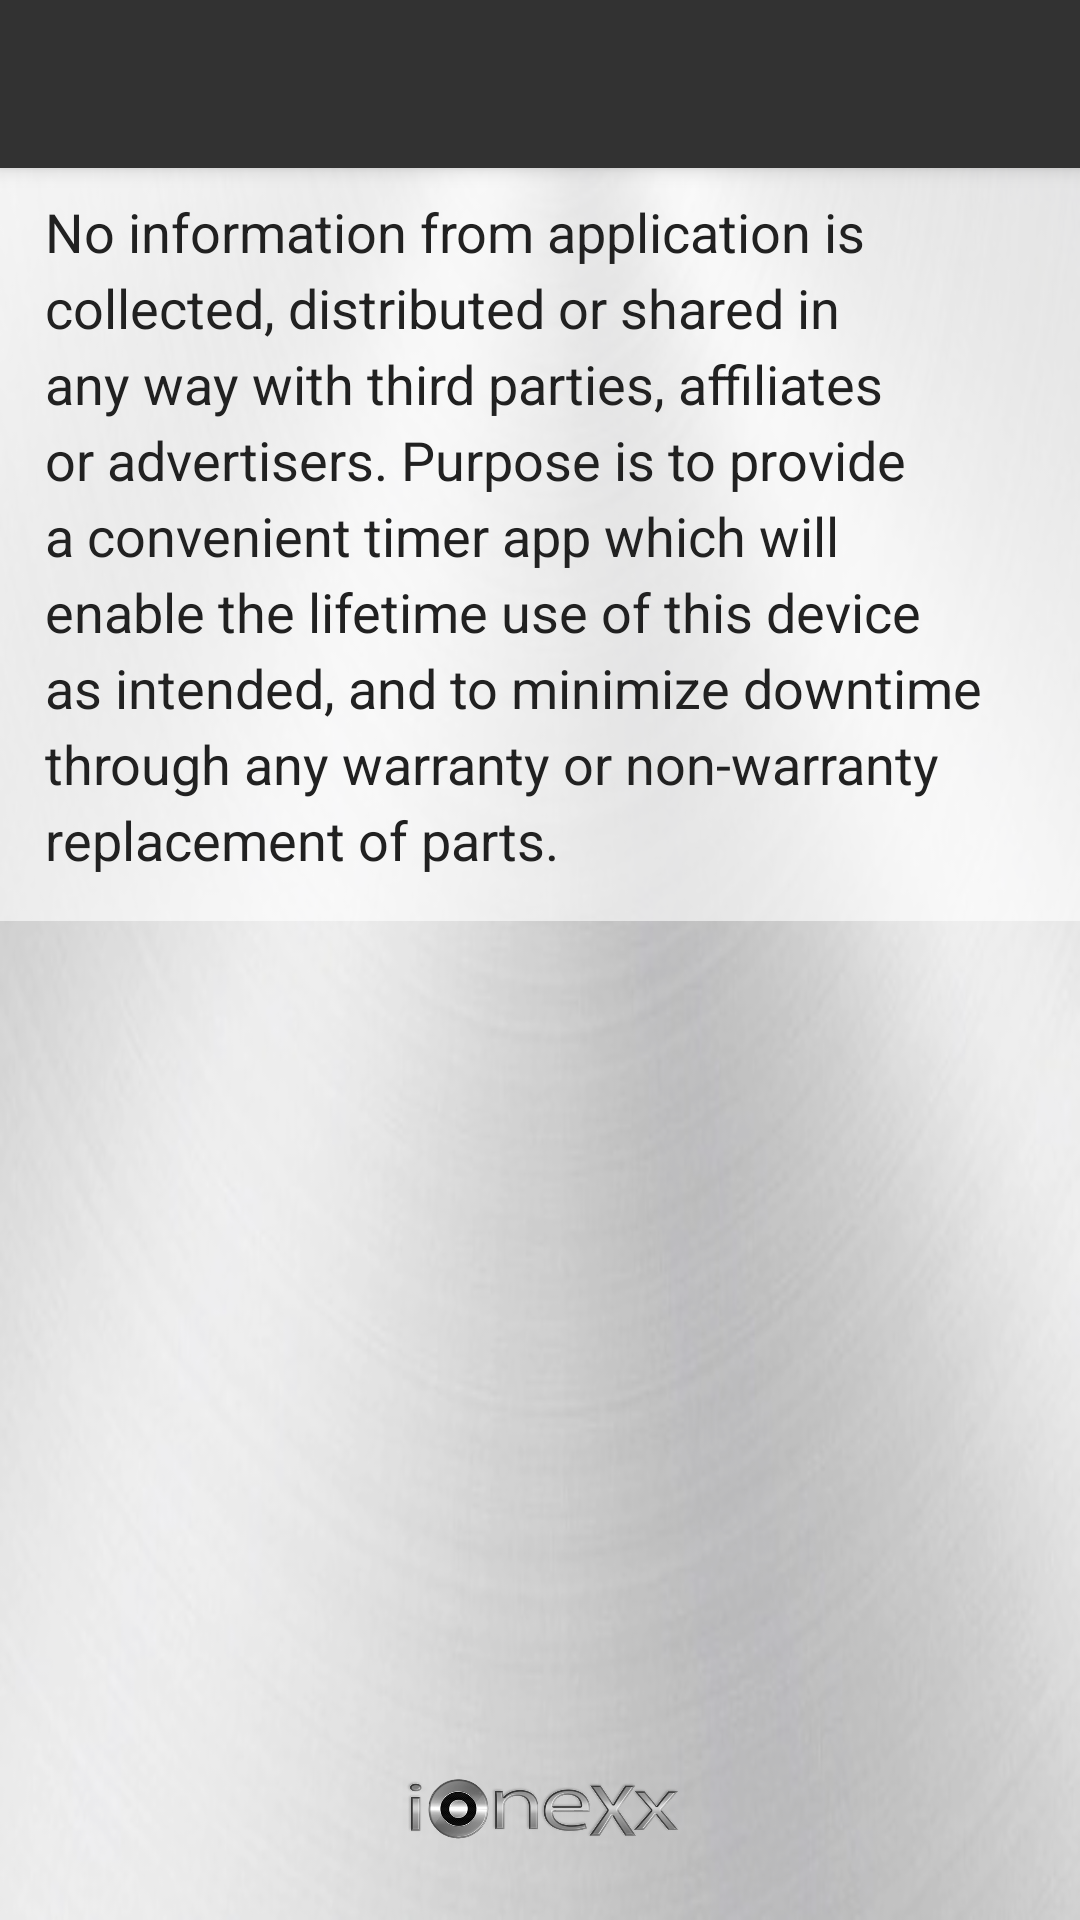

Write the Android layout XML for this screen, with the resource values it uses.
<!-- AndroidManifest.xml: application theme AppTheme -->
<!-- res/layout/app_bar_privacy.xml -->
<?xml version="1.0" encoding="utf-8"?>
<android.support.design.widget.CoordinatorLayout xmlns:android="http://schemas.android.com/apk/res/android"
    xmlns:app="http://schemas.android.com/apk/res-auto"
    xmlns:tools="http://schemas.android.com/tools"
    android:layout_width="match_parent"
    android:layout_height="match_parent"
    android:fitsSystemWindows="true"
    tools:context="com.ultrasonicnanosilver.apps.timeraaaa.MainActivity">

    <android.support.design.widget.AppBarLayout
        android:layout_width="match_parent"
        android:layout_height="wrap_content"
        android:theme="@style/AppTheme.AppBarOverlay">

        <android.support.v7.widget.Toolbar
            android:id="@+id/toolbar5"
            android:layout_width="match_parent"
            android:layout_height="?attr/actionBarSize"
            android:background="@drawable/design_snackbar_background"
            app:popupTheme="@style/AppTheme.PopupOverlay" />

    </android.support.design.widget.AppBarLayout>


    <include layout="@layout/activity_privacy" />


</android.support.design.widget.CoordinatorLayout>
<!-- res/layout/activity_privacy.xml (included above) -->
<?xml version="1.0" encoding="utf-8"?>
<RelativeLayout
	xmlns:android="http://schemas.android.com/apk/res/android"
	xmlns:tools="http://schemas.android.com/tools"
	android:layout_width="match_parent"
	android:layout_height="match_parent"
	tools:context="com.ultrasonicnanosilver.apps.timeraaaa.Privacy"
	android:background="@drawable/carbon2a">

	<LinearLayout
		android:layout_height="match_parent"
		android:layout_width="wrap_content"
		android:orientation="vertical"
		android:layout_marginTop="50dp"
		android:background="#44FFFFFF">

		<TextView
			android:layout_width="wrap_content"
			android:layout_height="wrap_content"
			android:textAppearance="?android:attr/textAppearanceLarge"
			android:text="No information from application is collected, distributed or shared in any way with third parties, affiliates or advertisers. Purpose is to provide a convenient timer app which will enable the lifetime use of this device as intended, and to minimize downtime through any warranty or non-warranty replacement of parts."
			android:id="@+id/textView2"
			android:textAlignment="textStart"
			android:textSize="18sp"
			android:lineSpacingMultiplier="1.2"
			android:textColor="@color/material_grey_900"
			android:textStyle="normal"
			android:textIsSelectable="true"
			android:background="#99FFFFFF"
			android:paddingLeft="15dp"
			android:paddingRight="15dp"
			android:paddingTop="15dp"
			android:paddingBottom="15dp"/>

	</LinearLayout>

	<ImageView
		android:layout_width="105dp"
		android:layout_height="35dp"
		android:id="@+id/imageView4"
		android:src="@drawable/logoionexxapps"
		android:layout_alignParentBottom="true"
		android:layout_centerInParent="true"
		android:layout_marginLeft="20dp"
		android:layout_marginRight="20dp"
		android:layout_marginBottom="20dp"/>

</RelativeLayout>
<!-- resources referenced by this layout -->
<resources>
  <!-- drawable carbon2a: png bitmap (drawable, 104782 bytes) -->
  <!-- drawable logoionexxapps: png bitmap (drawable, 144931 bytes) -->
  <style name="AppTheme.AppBarOverlay" parent="ThemeOverlay.AppCompat.Dark.ActionBar">
          <item name="android:actionBarTabTextStyle">@style/ActionBarTabText.AppBarOverlay</item>
      </style>
  <style name="AppTheme.PopupOverlay" parent="ThemeOverlay.AppCompat.Light">
          <item name="android:actionBarTabTextStyle">@style/ActionBarTabText.PopupOverlay</item>
      </style>
  <style name="AppTheme" parent="Theme.AppCompat.NoActionBar">
          
          <item name="colorPrimary">@color/colorPrimary</item>
          <item name="colorPrimaryDark">@color/colorPrimaryDark</item>
          <item name="colorAccent">#002bff </item>
          <item name="android:actionBarTabTextStyle">@style/ActionBarTabText</item>
      </style>
  <style name="ActionBarTabText.AppBarOverlay" parent="@android:style/Widget.Holo.ActionBar.TabText">
          <item name="android:textColor">#000000</item>
      </style>
  <style name="ActionBarTabText.PopupOverlay" parent="@android:style/Widget.Holo.ActionBar.TabText">
          <item name="android:textColor">#000000</item>
      </style>
  <color name="colorPrimary">#d4d5da</color>
  <color name="colorPrimaryDark">#000000</color>
  <style name="ActionBarTabText" parent="@android:style/Widget.Holo.ActionBar.TabText">
          <item name="android:textColor">#000000</item>
      </style>
</resources>
